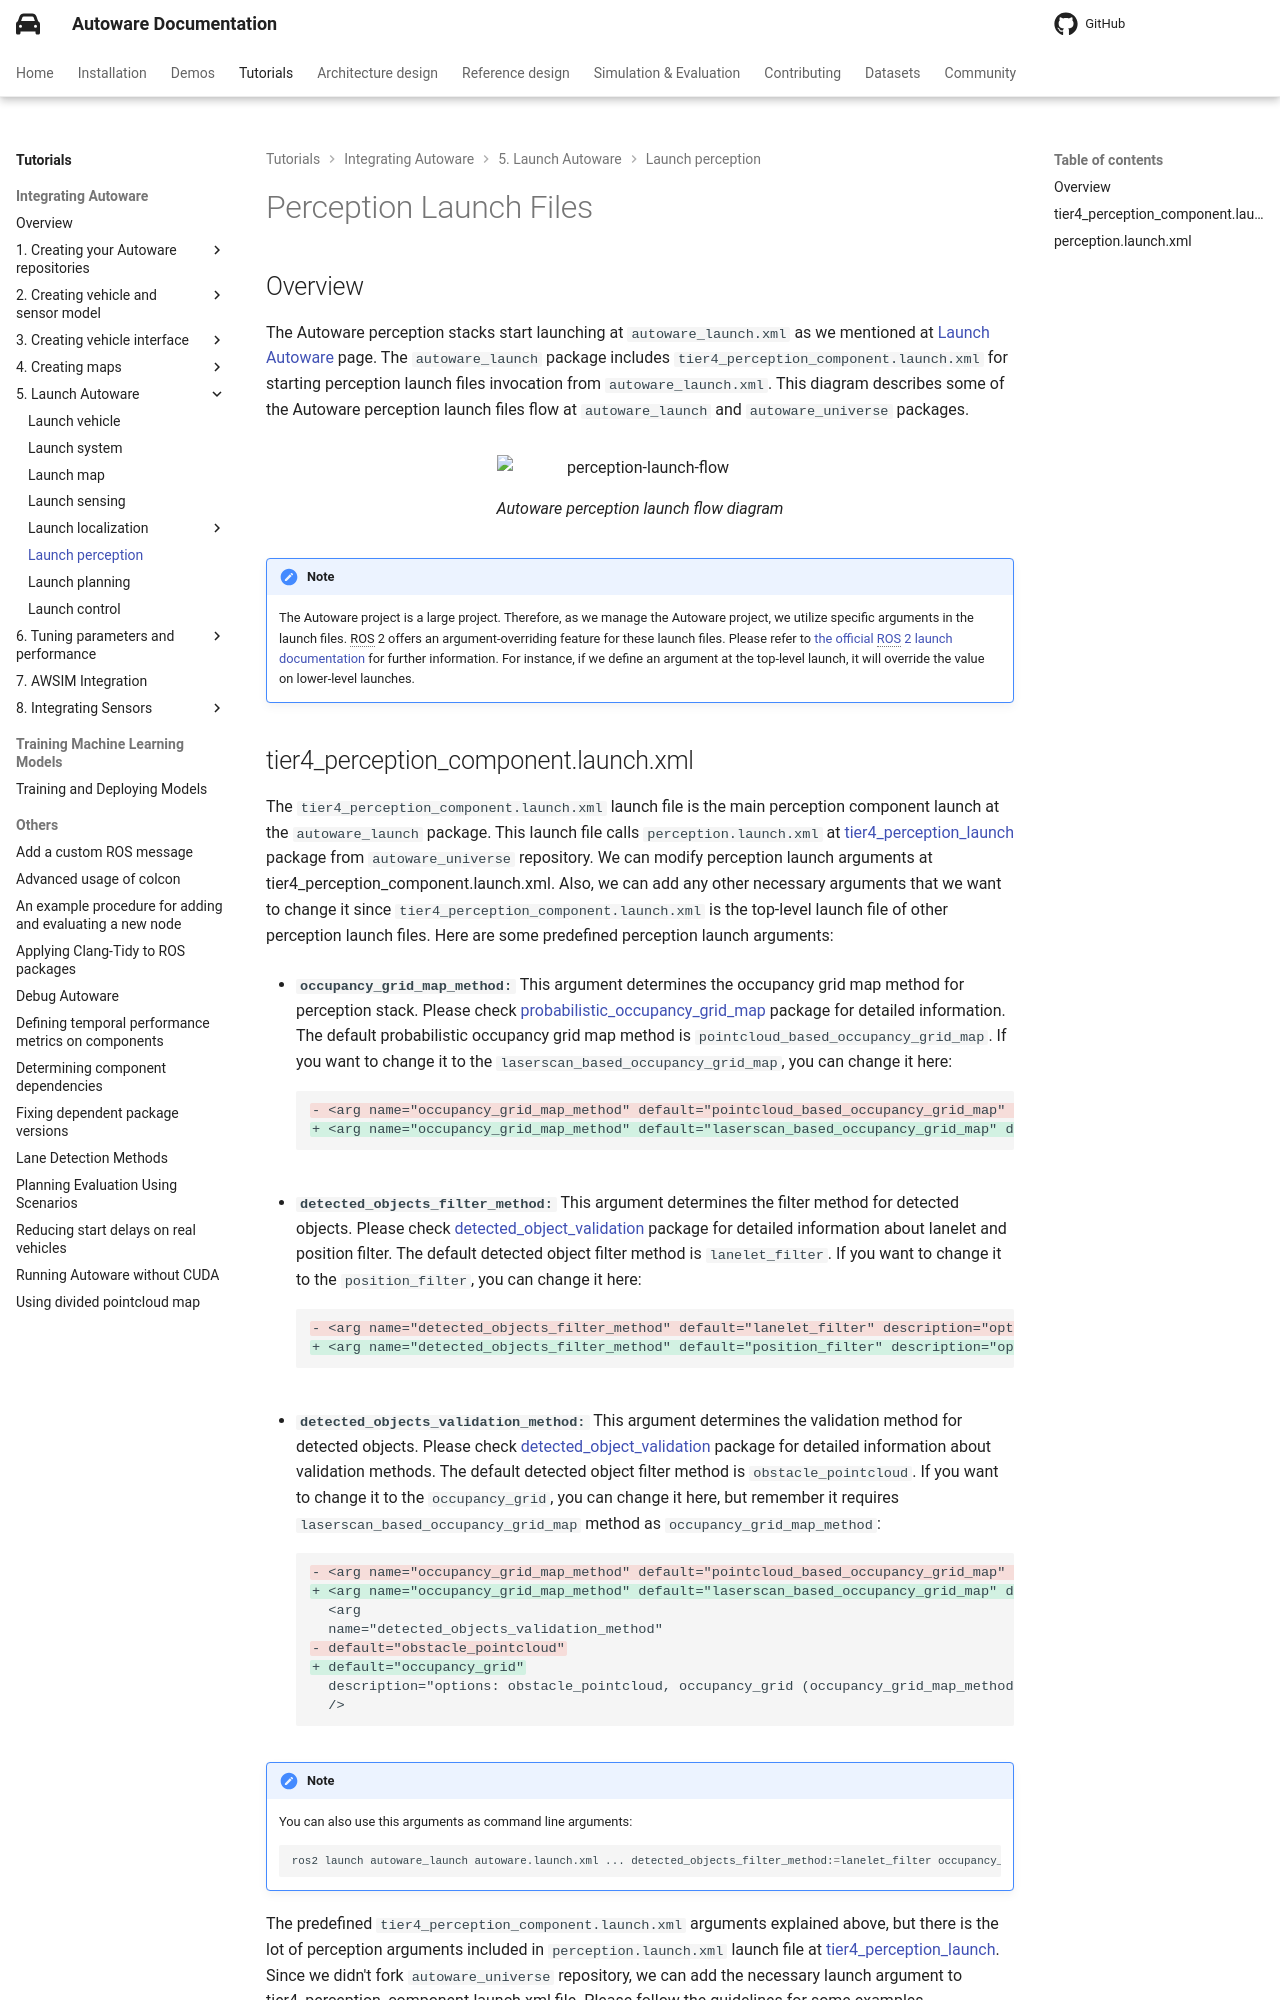

repository: autowarefoundation/autoware-documentation · page: pr-803/tutorials/integrating-autoware/launch-autoware/perception/index.html · generator: mkdocs

# Perception Launch Files

## Overview

The Autoware perception stacks start
launching at `autoware_launch.xml` as we mentioned at [Launch Autoware](../index.md) page.
The `autoware_launch` package includes `tier4_perception_component.launch.xml`
for starting perception launch files invocation from `autoware_launch.xml`.
This diagram describes some of the Autoware perception launch files flow at `autoware_launch` and `autoware_universe` packages.

<figure markdown>
  ![perception-launch-flow](images/perception_launch_flow.svg){ align=center }
  <figcaption>
    Autoware perception launch flow diagram
  </figcaption>
</figure>

!!! note

    The Autoware project is a large project.
    Therefore, as we manage the Autoware project, we utilize specific
    arguments in the launch files.
    ROS 2 offers an argument-overriding feature for these launch files.
    Please refer to [the official ROS 2 launch documentation](https://docs.ros.org/en/humble/Tutorials/Intermediate/Launch/Using-ROS2-Launch-For-Large-Projects.html#parameter-overrides) for further information.
    For instance,
    if we define an argument at the top-level launch,
    it will override the value on lower-level launches.
